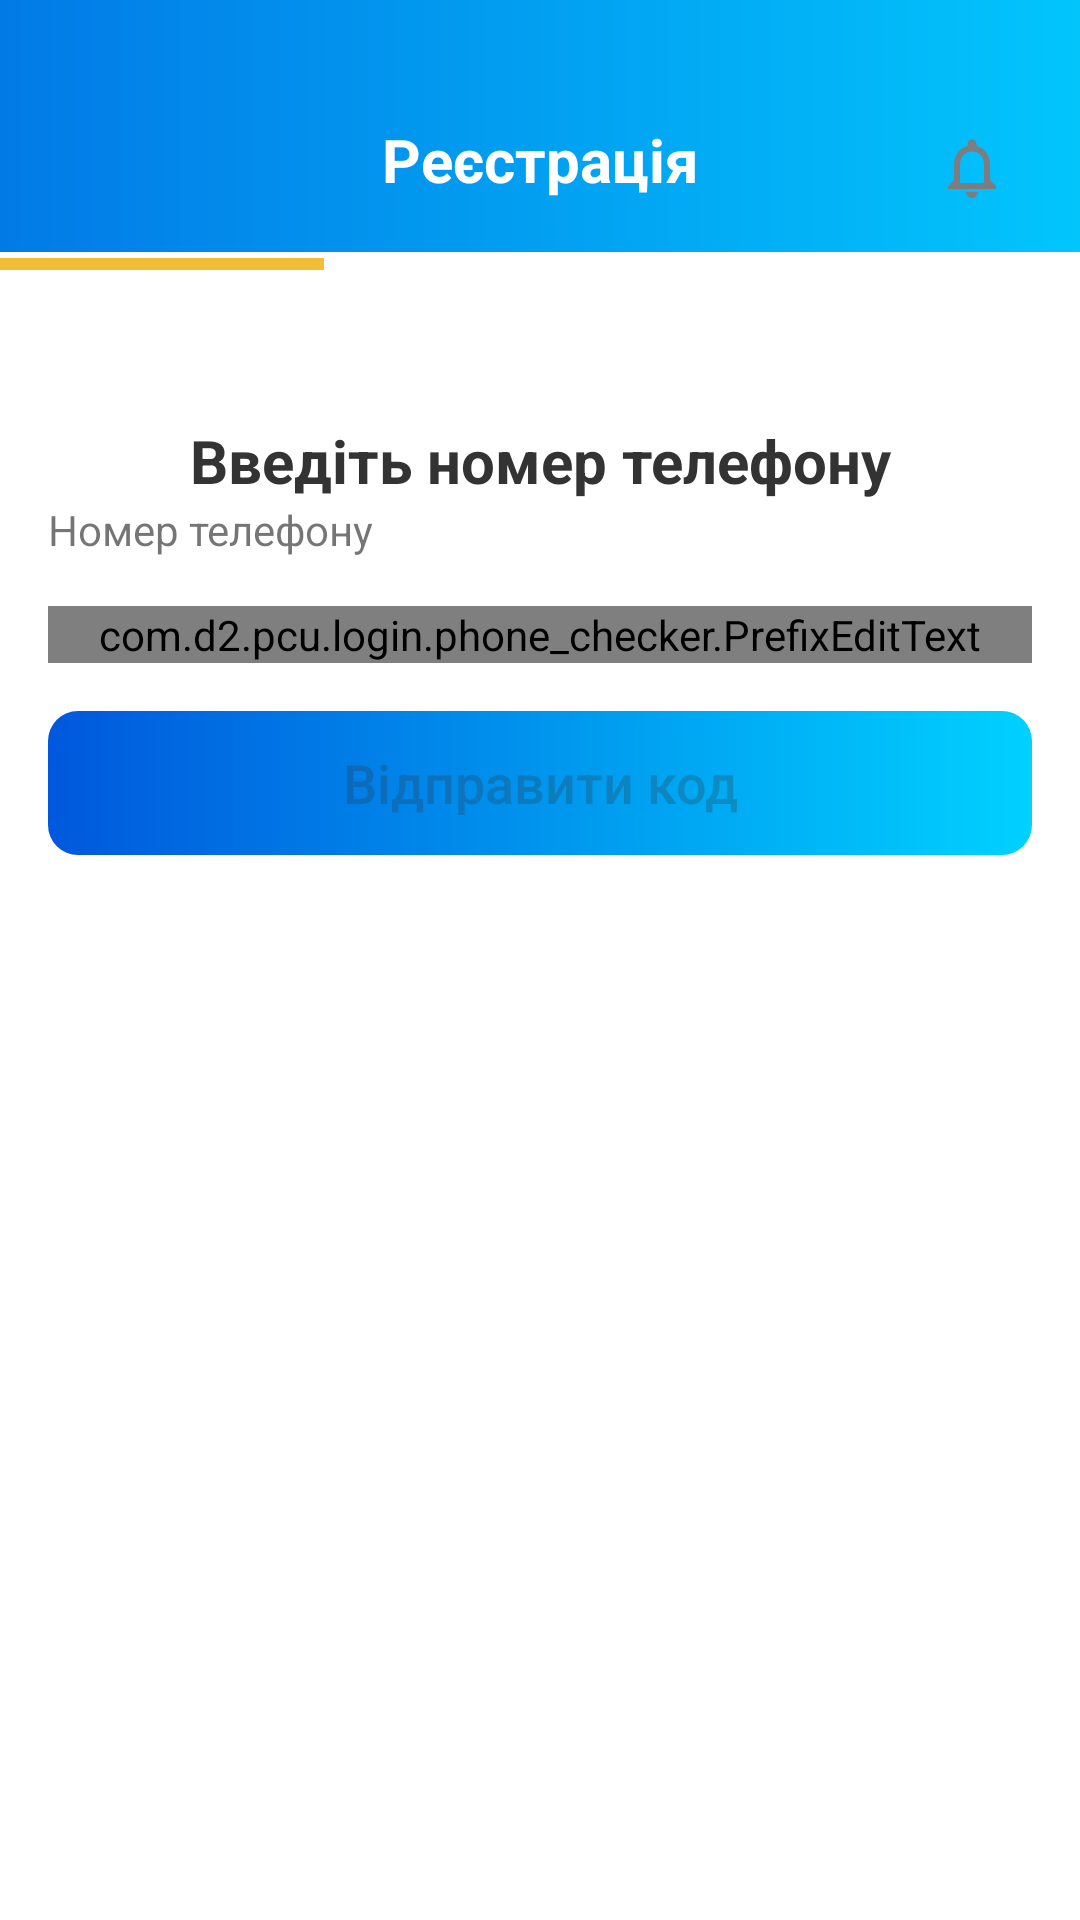

The Android layout XML behind this screen, and the referenced resources:
<!-- AndroidManifest.xml: application theme AppTheme -->
<!-- res/layout/check_phone_fragment.xml -->
<?xml version="1.0" encoding="utf-8"?>
<layout xmlns:android="http://schemas.android.com/apk/res/android"
    xmlns:tools="http://schemas.android.com/tools"
    xmlns:app="http://schemas.android.com/apk/res-auto"
    >

    <data>
        <import type="android.view.View"/>

        <variable
            name="model"
            type="com.d2.pcu.login.phone_checker.PhoneViewModel"/>
    </data>

    <androidx.appcompat.widget.LinearLayoutCompat
        android:layout_width="match_parent"
        android:layout_height="match_parent"
        android:orientation="vertical"
        tools:context=".LoginActivity"
        android:background="@color/white"
        >

        <androidx.appcompat.widget.Toolbar
            android:id="@+id/support_chats_toolbar"
            android:layout_width="match_parent"
            android:layout_height="84dp"
            android:background="@drawable/bg_app_color_gradient_blue"
            app:layout_constraintEnd_toEndOf="parent"
            app:layout_constraintStart_toStartOf="parent"
            app:layout_constraintTop_toTopOf="parent"
            app:popupTheme="@style/AppTheme.PopupOverlay">

            <androidx.appcompat.widget.AppCompatImageView
                android:layout_width="wrap_content"
                android:layout_height="wrap_content"
                android:layout_gravity="start|bottom"
                android:layout_marginEnd="@dimen/small"
                android:padding="@dimen/default_margin"
                android:onClick="@{model::onBackPressed}"
                app:srcCompat="@drawable/ic_arrow_back_white" />

            <androidx.appcompat.widget.AppCompatTextView
                android:layout_width="wrap_content"
                android:layout_height="wrap_content"
                android:layout_gravity="center_horizontal|bottom"
                android:padding="@dimen/default_margin"
                android:text="@string/sign_up"
                android:textAppearance="@style/AppText.Big.White.Bold" />

            <androidx.appcompat.widget.AppCompatImageView
                android:layout_width="wrap_content"
                android:layout_height="wrap_content"
                android:layout_gravity="end|bottom"
                android:layout_marginEnd="@dimen/small"
                android:padding="@dimen/default_margin"
                app:srcCompat="@drawable/ic_notifications_none" />

        </androidx.appcompat.widget.Toolbar>

        <ProgressBar
            android:layout_width="match_parent"
            android:layout_height="@dimen/small"
            android:scrollbarAlwaysDrawHorizontalTrack="true"
            style="?android:attr/progressBarStyleHorizontal"
            android:progress="30"
            android:max="100"
            android:progressTint="#F2BE38"/>

        <androidx.appcompat.widget.LinearLayoutCompat
            android:orientation="vertical"
            android:layout_width="match_parent"
            android:layout_height="match_parent"
            android:paddingStart="@dimen/default_margin"
            android:paddingEnd="@dimen/default_margin"
            android:background="@color/white">

        <androidx.constraintlayout.widget.ConstraintLayout
            android:layout_width="match_parent"
            android:layout_height="wrap_content"
            android:paddingTop="@dimen/default_margin">

            <androidx.appcompat.widget.AppCompatTextView
                android:id="@+id/tvText"
                android:textAppearance="@style/AppText.Big.Bold"
                android:layout_width="wrap_content"
                android:layout_height="wrap_content"
                android:text="@string/enter_phone_number"
                app:layout_constraintStart_toStartOf="parent"
                app:layout_constraintEnd_toEndOf="parent"
                app:layout_constraintTop_toTopOf="parent"
                android:layout_marginTop="@dimen/big"/>

            <androidx.appcompat.widget.AppCompatTextView
                android:id="@+id/tvPhoneNumberTitle"
                android:layout_width="match_parent"
                android:layout_height="wrap_content"
                app:layout_constraintTop_toBottomOf="@id/tvText"
                app:layout_constraintLeft_toLeftOf="parent"
                android:text="@string/phone_number"
                />

            <com.google.android.material.textfield.TextInputLayout

                app:layout_constraintLeft_toLeftOf="parent"
                app:layout_constraintRight_toRightOf="parent"
                app:layout_constraintTop_toBottomOf="@id/tvPhoneNumberTitle"
                android:layout_width="match_parent"
                android:layout_height="wrap_content">

                <com.d2.pcu.login.phone_checker.PrefixEditText
                    android:id="@+id/edPhone"
                    android:tag="+380 "
                    android:inputType="phone"
                    android:maxLength="9"
                    android:text="@={model.phone}"
                    android:textAppearance="@style/AppText.Big.Bold"
                    android:layout_marginTop="@dimen/default_margin"
                    android:layout_width="match_parent"
                    android:layout_height="match_parent"
                    android:background="@color/white"/>

            </com.google.android.material.textfield.TextInputLayout>
        </androidx.constraintlayout.widget.ConstraintLayout>

        <androidx.appcompat.widget.AppCompatButton
           style="@style/AppButton"
            android:id="@+id/bApply"
            android:layout_width="match_parent"
            android:layout_height="wrap_content"
            android:layout_marginTop="@dimen/default_margin"
            android:enabled="false"
            android:onClick="@{model::apply}"
            android:text="@string/send_code_btn_text" />
        </androidx.appcompat.widget.LinearLayoutCompat>
    </androidx.appcompat.widget.LinearLayoutCompat>
</layout>
<!-- resources referenced by this layout -->
<resources>
  <color name="white">#FFFFFFFF</color>
  <dimen name="big">32dp</dimen>
  <dimen name="default_margin">16dp</dimen>
  <dimen name="small">8dp</dimen>
  <!-- drawable bg_app_color_gradient_blue (drawable) -->
  <?xml version="1.0" encoding="utf-8"?>
  <shape xmlns:android="http://schemas.android.com/apk/res/android"
      android:shape="rectangle">
  
  
  
      <gradient
          android:type="linear"
          android:startColor="#027AE6"
          android:endColor="#02C5FC"/>
  
  </shape>
  <!-- drawable ic_notifications_none (drawable) -->
  <vector android:height="24dp" android:tint="#7B7D80"
      android:viewportHeight="24.0" android:viewportWidth="24.0"
      android:width="24dp" xmlns:android="http://schemas.android.com/apk/res/android">
      <path android:fillColor="#FF000000" android:pathData="M12,22c1.1,0 2,-0.9 2,-2h-4c0,1.1 0.9,2 2,2zM18,16v-5c0,-3.07 -1.63,-5.64 -4.5,-6.32L13.5,4c0,-0.83 -0.67,-1.5 -1.5,-1.5s-1.5,0.67 -1.5,1.5v0.68C7.64,5.36 6,7.92 6,11v5l-2,2v1h16v-1l-2,-2zM16,17L8,17v-6c0,-2.48 1.51,-4.5 4,-4.5s4,2.02 4,4.5v6z"/>
  </vector>
  <string name="enter_phone_number">Введіть номер телефону</string>
  <string name="phone_number">Номер телефону</string>
  <string name="send_code_btn_text">Відправити код</string>
  <string name="sign_up">Реєстрація</string>
  <style name="AppButton" parent="Widget.AppCompat.Button.Colored">
          <item name="android:textSize">@dimen/textSizeLarge</item>
          <item name="android:background">@drawable/bg_button</item>
          <item name="android:textAllCaps">false</item>
          <item name="android:layout_width">match_parent</item>
          <item name="android:layout_height">wrap_content</item>
      </style>
  <style name="AppText.Big.Bold">
          <item name="android:textStyle">bold</item>
      </style>
  <style name="AppText.Big.White.Bold">
          <item name="android:textStyle">bold</item>
      </style>
  <style name="AppTheme.PopupOverlay" parent="ThemeOverlay.AppCompat.Light" />
  <style name="AppTheme" parent="Theme.AppCompat.Light.NoActionBar">
          
          <item name="colorPrimary">@color/colorPrimary</item>
          <item name="colorPrimaryDark">@color/colorPrimaryDark</item>
  
          <item name="android:textColorPrimary">@color/textColorPrimary</item>
          <item name="android:textColorSecondary">@color/textColorSecondary</item>
  
          <item name="colorAccent">@color/colorAccent</item>
  
      </style>
  <dimen name="textSizeLarge">18sp</dimen>
  <!-- drawable bg_button (drawable) -->
  <?xml version="1.0" encoding="utf-8"?>
  <shape xmlns:android="http://schemas.android.com/apk/res/android"
      android:shape="rectangle">
  
      <gradient
          android:type="linear"
          android:startColor="#0058DC"
          android:endColor="#00D1FF"
          android:angle="0"/>
  
      <corners android:radius="10dp"/>
  
  </shape>
  <color name="colorPrimary">#f7f6f6</color>
  <color name="colorPrimaryDark">#6F787E</color>
  <color name="textColorPrimary">#333333</color>
  <color name="textColorSecondary">#ffffff</color>
  <color name="colorAccent">#1C8EF8</color>
</resources>
